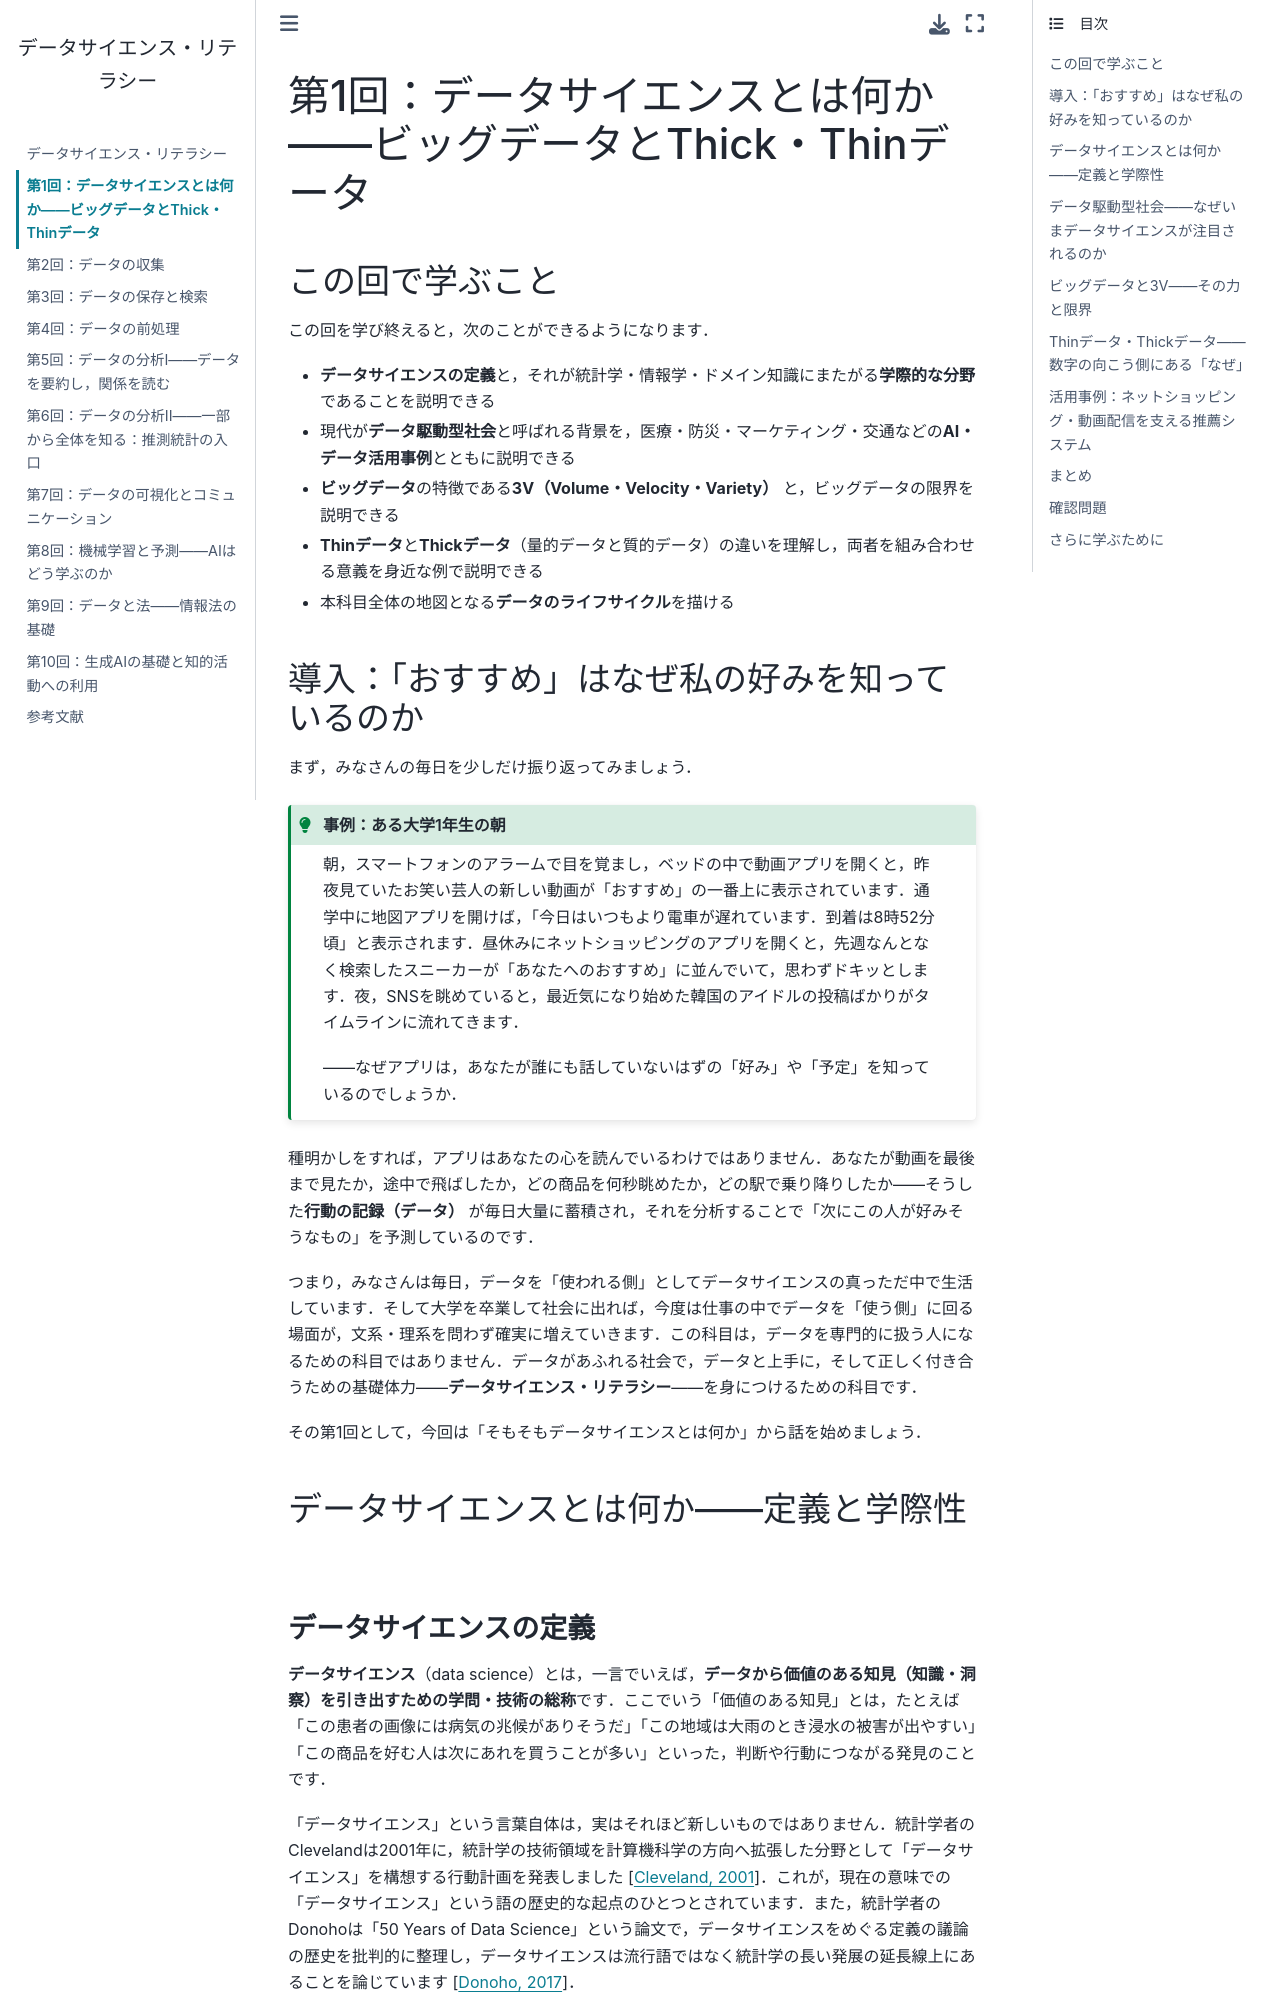

repository: hontolab-courses/ds-literacy-leturenote · page: chapters/ch01-what-is-ds.html · generator: jekyll

# 第1回：データサイエンスとは何か——ビッグデータとThick・Thinデータ

## この回で学ぶこと

この回を学び終えると，次のことができるようになります．

- **データサイエンスの定義**と，それが統計学・情報学・ドメイン知識にまたがる**学際的な分野**であることを説明できる
- 現代が**データ駆動型社会**と呼ばれる背景を，医療・防災・マーケティング・交通などの**AI・データ活用事例**とともに説明できる
- **ビッグデータ**の特徴である**3V（Volume・Velocity・Variety）** と，ビッグデータの限界を説明できる
- **Thinデータ**と**Thickデータ**（量的データと質的データ）の違いを理解し，両者を組み合わせる意義を身近な例で説明できる
- 本科目全体の地図となる**データのライフサイクル**を描ける

## 導入：「おすすめ」はなぜ私の好みを知っているのか

まず，みなさんの毎日を少しだけ振り返ってみましょう．

```{admonition} 事例：ある大学1年生の朝
:class: tip

朝，スマートフォンのアラームで目を覚まし，ベッドの中で動画アプリを開くと，昨夜見ていたお笑い芸人の新しい動画が「おすすめ」の一番上に表示されています．通学中に地図アプリを開けば，「今日はいつもより電車が遅れています．到着は8時52分頃」と表示されます．昼休みにネットショッピングのアプリを開くと，先週なんとなく検索したスニーカーが「あなたへのおすすめ」に並んでいて，思わずドキッとします．夜，SNSを眺めていると，最近気になり始めた韓国のアイドルの投稿ばかりがタイムラインに流れてきます．

——なぜアプリは，あなたが誰にも話していないはずの「好み」や「予定」を知っているのでしょうか．
```

種明かしをすれば，アプリはあなたの心を読んでいるわけではありません．あなたが動画を最後まで見たか，途中で飛ばしたか，どの商品を何秒眺めたか，どの駅で乗り降りしたか——そうした**行動の記録（データ）** が毎日大量に蓄積され，それを分析することで「次にこの人が好みそうなもの」を予測しているのです．

つまり，みなさんは毎日，データを「使われる側」としてデータサイエンスの真っただ中で生活しています．そして大学を卒業して社会に出れば，今度は仕事の中でデータを「使う側」に回る場面が，文系・理系を問わず確実に増えていきます．この科目は，データを専門的に扱う人になるための科目ではありません．データがあふれる社会で，データと上手に，そして正しく付き合うための基礎体力——**データサイエンス・リテラシー**——を身につけるための科目です．

その第1回として，今回は「そもそもデータサイエンスとは何か」から話を始めましょう．

## データサイエンスとは何か——定義と学際性

### データサイエンスの定義

**データサイエンス**（data science）とは，一言でいえば，**データから価値のある知見（知識・洞察）を引き出すための学問・技術の総称**です．ここでいう「価値のある知見」とは，たとえば「この患者の画像には病気の兆候がありそうだ」「この地域は大雨のとき浸水の被害が出やすい」「この商品を好む人は次にあれを買うことが多い」といった，判断や行動につながる発見のことです．

「データサイエンス」という言葉自体は，実はそれほど新しいものではありません．統計学者のClevelandは2001年に，統計学の技術領域を計算機科学の方向へ拡張した分野として「データサイエンス」を構想する行動計画を発表しました {cite}`cleveland2001`．これが，現在の意味での「データサイエンス」という語の歴史的な起点のひとつとされています．また，統計学者のDonohoは「50 Years of Data Science」という論文で，データサイエンスをめぐる定義の議論の歴史を批判的に整理し，データサイエンスは流行語ではなく統計学の長い発展の延長線上にあることを論じています {cite}`donoho2017`．

では，昔からある統計学と何が違うのでしょうか．Dharは，データサイエンスを特徴づけるのは**データから一般化可能な知識を引き出し，予測につなげること**であり，コンピュータで大規模なデータを自動的に処理する技術と統計学が結びついた点に新しさがあると論じています {cite}`dhar2013`．紙と電卓の時代の統計学では扱えなかった規模と種類のデータを，コンピュータの力で処理できるようになったこと——これがデータサイエンスという新しい看板が必要になった大きな理由です．
